Run: headless pygame with SDL's dummy video driver; simulated clock (each Clock.tick advances the game by its frame time, no real sleeping); random seed 0; keys injected as events and as key.get_pressed() state; mouse plan: one left click at the window centre at the start of phase 2, then a move to the lower-right quarter at the start of phase 3.
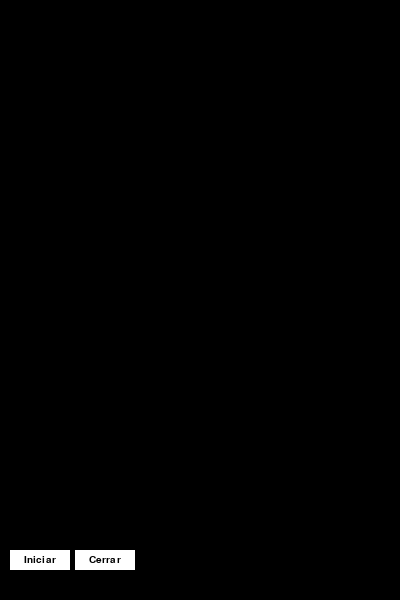
Frame 1 of 4 · flips 1–60 · no input
Frame 2 of 4 · flips 61–180 · clicked the window centre · tapped SPACE, RETURN · held RIGHT (→), D · screen unchanged from frame 1, image omitted
Frame 3 of 4 · flips 181–300 · moved the mouse to the lower-right quarter · held DOWN (↓), S · screen unchanged from frame 2, image omitted
Frame 4 of 4 · flips 301–420 · held LEFT (←), A, UP (↑), W · screen unchanged from frame 3, image omitted

The pygame program that drew these frames:

# Incluimos las librerias necesarias
import pygame
import random
import sys

# Inicializamos Pygame
pygame.init()

# Definimos algunas variables
ANCHO = 400
ALTO = 600
BLANCO = (255, 255, 255)
VERDE = (0, 255, 0)
ROJO = (255, 0, 0)
NEGRO = (0, 0, 0)
VELOCIDAD = 100
TAMANO_CELDA = 20

# Creamos la ventana del juego
ventana = pygame.display.set_mode((ANCHO, ALTO))
pygame.display.set_caption("Snake")

# Creamos los botones de inicio y cierre
boton_inicio = pygame.Rect(10, 550, 60, 20)
boton_cierre = pygame.Rect(75, 550, 60, 20)

# Definimos la variable "juego_iniciado" y la lista "serpiente"
juego_iniciado = False
serpiente = []

# Bucle principal del juego
while True:
    # Procesamos los eventos del juego
    for evento in pygame.event.get():
        if evento.type == pygame.QUIT:
            pygame.quit()
            sys.exit()
        elif evento.type == pygame.MOUSEBUTTONDOWN:
            # Comprobamos si se ha pulsado el botón de inicio
            if boton_inicio.collidepoint(evento.pos):
                # Iniciamos el juego
                serpiente = [(ANCHO // 2, ALTO // 2)]
                comida = (random.randint(0, ANCHO // TAMANO_CELDA - 1) * TAMANO_CELDA, 
                          random.randint(0, ALTO // TAMANO_CELDA - 1) * TAMANO_CELDA)
                direccion = "ARRIBA"
                juego_iniciado = True
            # Comprobamos si se ha pulsado el botón de cierre
            elif boton_cierre.collidepoint(evento.pos):
                # Cerramos el juego
                pygame.quit()
                sys.exit()
        elif juego_iniciado and evento.type == pygame.KEYDOWN:
            if evento.key == pygame.K_UP and direccion != "ABAJO":
                direccion = "ARRIBA"
            elif evento.key == pygame.K_DOWN and direccion != "ARRIBA":
                direccion = "ABAJO"
            elif evento.key == pygame.K_LEFT and direccion != "DERECHA":
                direccion = "IZQUIERDA"
            elif evento.key == pygame.K_RIGHT and direccion != "IZQUIERDA":
                direccion = "DERECHA"

    # Actualizamos la posición de la serpiente
    if juego_iniciado:
        x, y = serpiente[0]
        if direccion == "ARRIBA":
            y -= TAMANO_CELDA
        elif direccion == "ABAJO":
            y += TAMANO_CELDA
        elif direccion == "IZQUIERDA":
            x -= TAMANO_CELDA
        elif direccion == "DERECHA":
            x += TAMANO_CELDA
        serpiente.insert(0, (x, y))

    # Comprobamos si la serpiente ha comido la comida
        if serpiente[0] == comida:
            comida = (random.randint(0, ANCHO // TAMANO_CELDA - 1) * TAMANO_CELDA, 
                      random.randint(0, ALTO // TAMANO_CELDA - 1) * TAMANO_CELDA)
        else:
            serpiente.pop()

        # Comprobamos si la serpiente ha chocado contra una pared o se ha mordido a sí misma
        if x < 0 or y < 0 or x >= ANCHO or y >= ALTO or (x, y) in serpiente[1:]:
            juego_iniciado = False

    # Dibujamos el juego
    ventana.fill(NEGRO)
    
    # Dibujamos el botón de inicio
    pygame.draw.rect(ventana, BLANCO, boton_inicio)
    texto = pygame.font.Font(None, 15).render("Iniciar", True, NEGRO)
    x = 10 + 30 - texto.get_width() // 2
    y = 550 + 50 - texto.get_height() // 0.22
    ventana.blit(texto, (x, y))

    # Dibujamos el botón de inicio
    pygame.draw.rect(ventana, BLANCO, boton_cierre)
    texto = pygame.font.Font(None, 15).render("Cerrar", True, NEGRO)
    x = 75 + 30 - texto.get_width() // 2
    y = 550 + 50 - texto.get_height() // 0.22
    ventana.blit(texto, (x, y))


    # Si el juego ha sido iniciado, dibujamos la serpiente y la comida
    if juego_iniciado:
        for x, y in serpiente:
            pygame.draw.rect(ventana, VERDE, pygame.Rect(x, y, TAMANO_CELDA, TAMANO_CELDA))
        pygame.draw.rect(ventana, ROJO, pygame.Rect(comida[0], comida[1], TAMANO_CELDA, TAMANO_CELDA))

    # Actualizamos la pantalla
    pygame.display.update()

    # Esperamos un poco antes de volver a iterar
    pygame.time.delay(VELOCIDAD)
